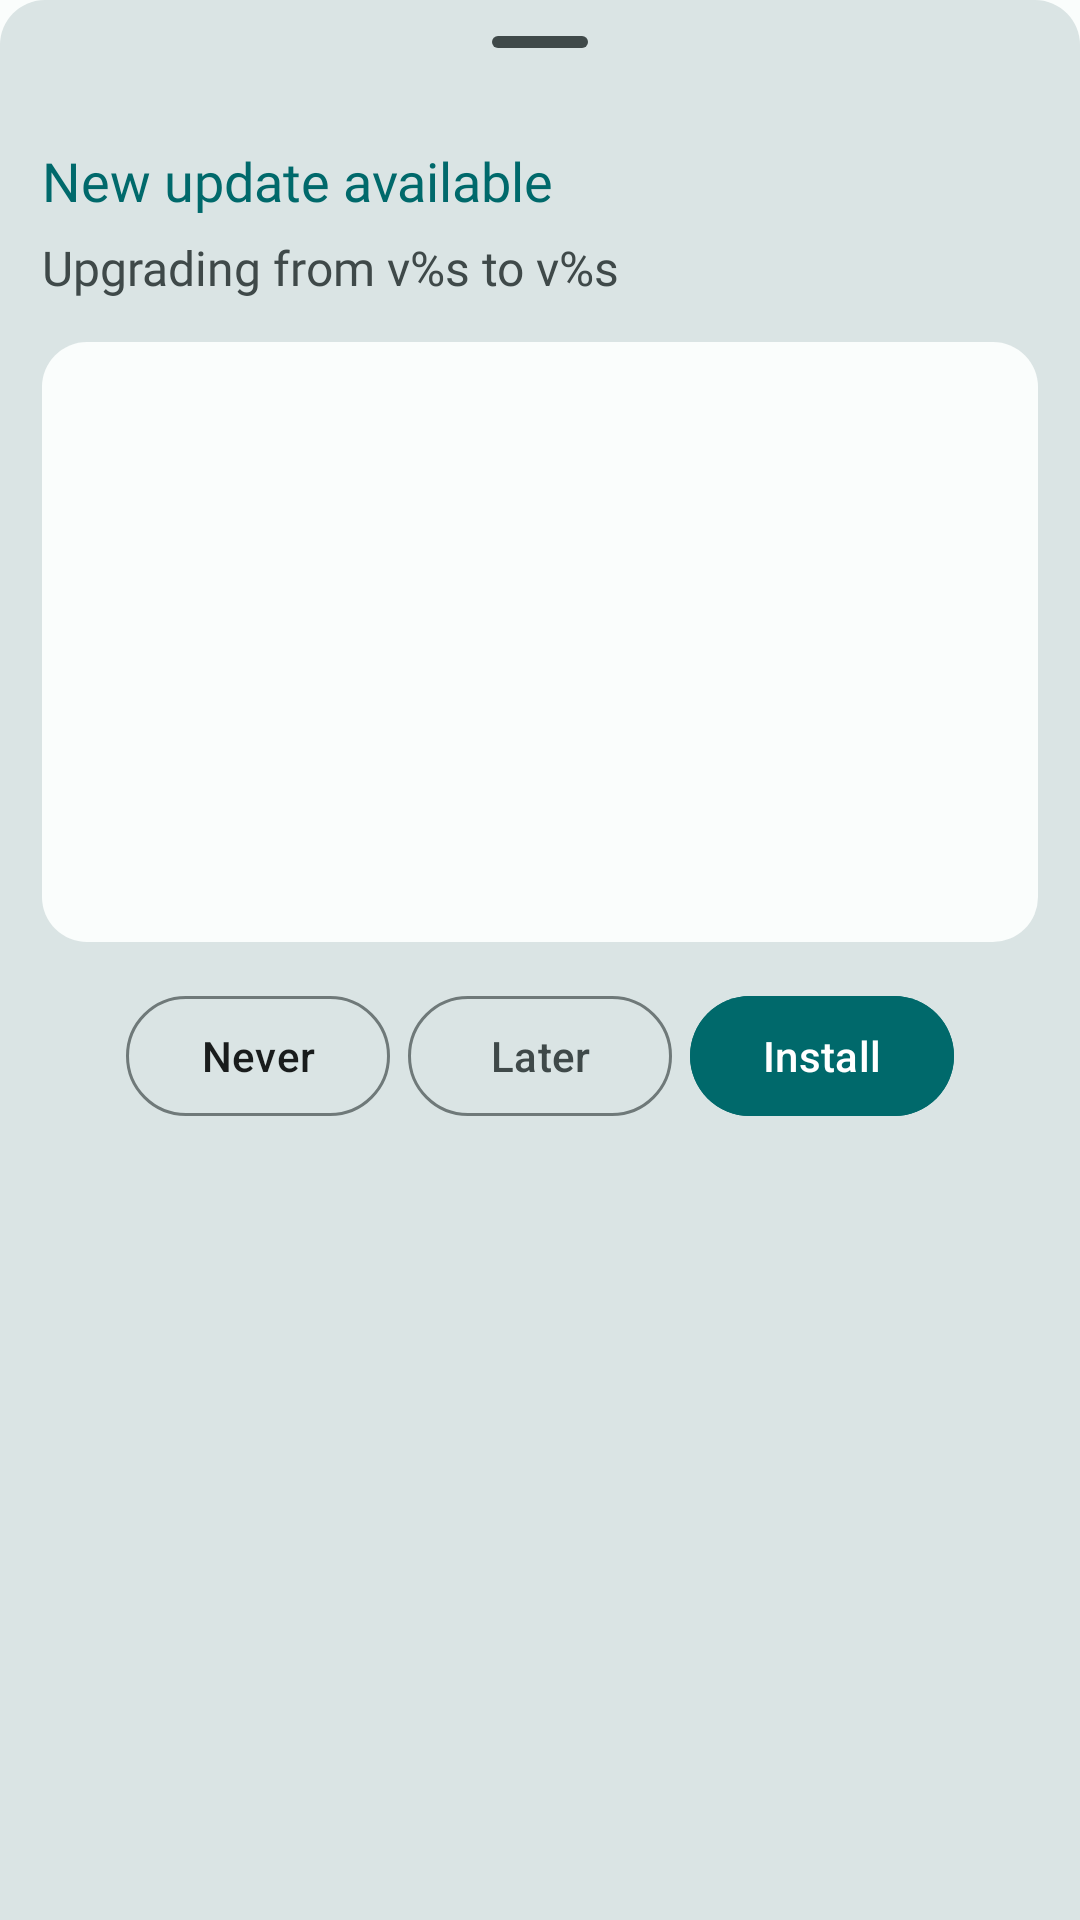

Android layout source for this screen:
<!-- AndroidManifest.xml: application theme AppTheme -->
<!-- res/layout/bottom_sheet_updater.xml -->
<?xml version="1.0" encoding="utf-8"?>
<LinearLayout
    xmlns:android="http://schemas.android.com/apk/res/android"
    android:layout_width="match_parent"
    android:layout_height="wrap_content"
    android:orientation="vertical"
    android:background="@drawable/bg_rounded_upper"
    android:backgroundTint="?attr/colorSurfaceVariant"
>
    <com.google.android.material.bottomsheet.BottomSheetDragHandleView
        android:id="@+id/bottom_sheet_handle"
        android:layout_width="match_parent"
        android:layout_height="wrap_content"
    />

    <TextView
        android:layout_marginStart="14dp"
        android:layout_width="wrap_content"
        android:layout_height="wrap_content"
        android:text="@string/new_update"
        android:fontFamily="@font/lato_bold"
        android:textSize="18sp"
        android:layout_marginEnd="14dp"
        android:layout_marginBottom="6dp"
        android:textColor="?attr/colorPrimary"
    />

    <TextView
        android:id="@+id/version_jump"
        android:layout_width="wrap_content"
        android:layout_height="wrap_content"
        android:layout_marginStart="14dp"
        android:layout_marginEnd="14dp"
        android:layout_marginBottom="14dp"
        android:fontFamily="@font/lato_regular"
        android:text="@string/update_version_change"
        android:textSize="16sp"
        android:textColor="?attr/colorOnSurfaceVariant"
    />

    <androidx.core.widget.NestedScrollView
        android:layout_width="match_parent"
        android:layout_height="200dp"
        android:layout_marginStart="14dp"
        android:layout_marginEnd="14dp"
        android:layout_marginBottom="14dp"
        android:background="@drawable/bg_rounded_all"
        android:backgroundTint="?attr/colorSurface"
        android:padding="16dp"
    >
        <TextView
            android:id="@+id/description"
            android:layout_width="match_parent"
            android:layout_height="wrap_content"
            android:text=""
            android:textColor="?attr/colorOnSurface"
        />
    </androidx.core.widget.NestedScrollView>

    <LinearLayout
        android:layout_width="match_parent"
        android:layout_height="wrap_content"
        android:orientation="horizontal"
        android:layout_marginStart="14dp"
        android:layout_marginEnd="14dp"
        android:layout_marginBottom="14dp"
        android:gravity="center_horizontal"
    >

        <com.google.android.material.button.MaterialButton
            android:id="@+id/never_install"
            style="?attr/materialButtonOutlinedStyle"
            android:layout_width="wrap_content"
            android:layout_height="wrap_content"
            android:text="@string/update_choice_skip"
            android:textColor="?attr/colorOnSurface"
        />

        <com.google.android.material.button.MaterialButton
            android:id="@+id/later_install"
            style="?attr/materialButtonOutlinedStyle"
            android:layout_width="wrap_content"
            android:layout_height="wrap_content"
            android:layout_marginStart="6dp"
            android:layout_marginEnd="6dp"
            android:text="@string/update_choice_later"
            android:textColor="?attr/colorOnSurfaceVariant"
        />
        <com.google.android.material.button.MaterialButton
            android:id="@+id/now_install"
            android:layout_width="wrap_content"
            android:layout_height="wrap_content"
            style="@style/Widget.Material3.Button"
            android:text="@string/update_choice_install"
            android:textColor="?attr/colorOnPrimary"
            android:backgroundTint="?attr/colorPrimary"
        />
    </LinearLayout>
</LinearLayout>
<!-- resources referenced by this layout -->
<resources>
  <!-- drawable bg_rounded_all (drawable) -->
  <?xml version="1.0" encoding="UTF-8"?>
  <shape xmlns:android="http://schemas.android.com/apk/res/android">
      <solid android:color="#ffffffff"/>
      <corners android:radius="15dp"/>
      <padding android:left="0dp" android:top="0dp" android:right="0dp" android:bottom="0dp" />
  </shape>
  <!-- drawable bg_rounded_upper (drawable) -->
  <?xml version="1.0" encoding="UTF-8"?>
  <shape xmlns:android="http://schemas.android.com/apk/res/android">
      <solid android:color="#ffffff"/>
      <corners android:topLeftRadius="15dp" android:topRightRadius="15dp"/>
      <padding android:left="0dp" android:top="0dp" android:right="0dp" android:bottom="0dp" />
  </shape>
  <string name="new_update">New update available</string>
  <string name="update_choice_install">Install</string>
  <string name="update_choice_later">Later</string>
  <string name="update_choice_skip">Never</string>
  <string name="update_version_change">Upgrading from v%s to v%s</string>
  <style name="BaseTheme" parent="Theme.Material3.Light.NoActionBar">
          <item name="materialAlertDialogTheme">@style/CustomMaterialAlertDialogTheme</item>
      </style>
  <color name="md_theme_light_primary">#00696B</color>
  <color name="md_theme_light_onPrimary">#FFFFFF</color>
  <color name="md_theme_light_primaryContainer">#6FF6F9</color>
  <color name="md_theme_light_onPrimaryContainer">#002020</color>
  <color name="md_theme_light_secondary">#4A6363</color>
  <color name="md_theme_light_onSecondary">#FFFFFF</color>
  <color name="md_theme_light_secondaryContainer">#CCE8E8</color>
  <color name="md_theme_light_onSecondaryContainer">#041F20</color>
  <color name="md_theme_light_tertiary">#4C5F7C</color>
  <color name="md_theme_light_onTertiary">#FFFFFF</color>
  <color name="md_theme_light_tertiaryContainer">#D4E3FF</color>
  <color name="md_theme_light_onTertiaryContainer">#061C36</color>
  <color name="md_theme_light_error">#BA1A1A</color>
  <color name="md_theme_light_errorContainer">#FFDAD6</color>
  <color name="md_theme_light_onError">#FFFFFF</color>
  <color name="md_theme_light_onErrorContainer">#410002</color>
  <color name="md_theme_light_background">#FAFDFC</color>
  <color name="md_theme_light_onBackground">#191C1C</color>
  <color name="md_theme_light_surface">#FAFDFC</color>
  <color name="md_theme_light_onSurface">#191C1C</color>
  <color name="md_theme_light_surfaceVariant">#DAE4E4</color>
  <color name="md_theme_light_onSurfaceVariant">#3F4949</color>
  <color name="md_theme_light_outline">#6F7979</color>
  <color name="md_theme_light_inverseOnSurface">#EFF1F1</color>
  <color name="md_theme_light_inverseSurface">#2D3131</color>
  <color name="md_theme_light_inversePrimary">#4CDADD</color>
  <style name="CustomMaterialAlertDialogTheme" parent="ThemeOverlay.Material3.MaterialAlertDialog">
          <item name="materialAlertDialogBodyTextStyle">@style/Custom.Dialog.BodyText</item>
      </style>
  <style name="Custom.Dialog.BodyText" parent="TextAppearance.Material3.BodyMedium">
          <item name="android:textColor">?attr/colorOnSurface</item>
      </style>
</resources>
